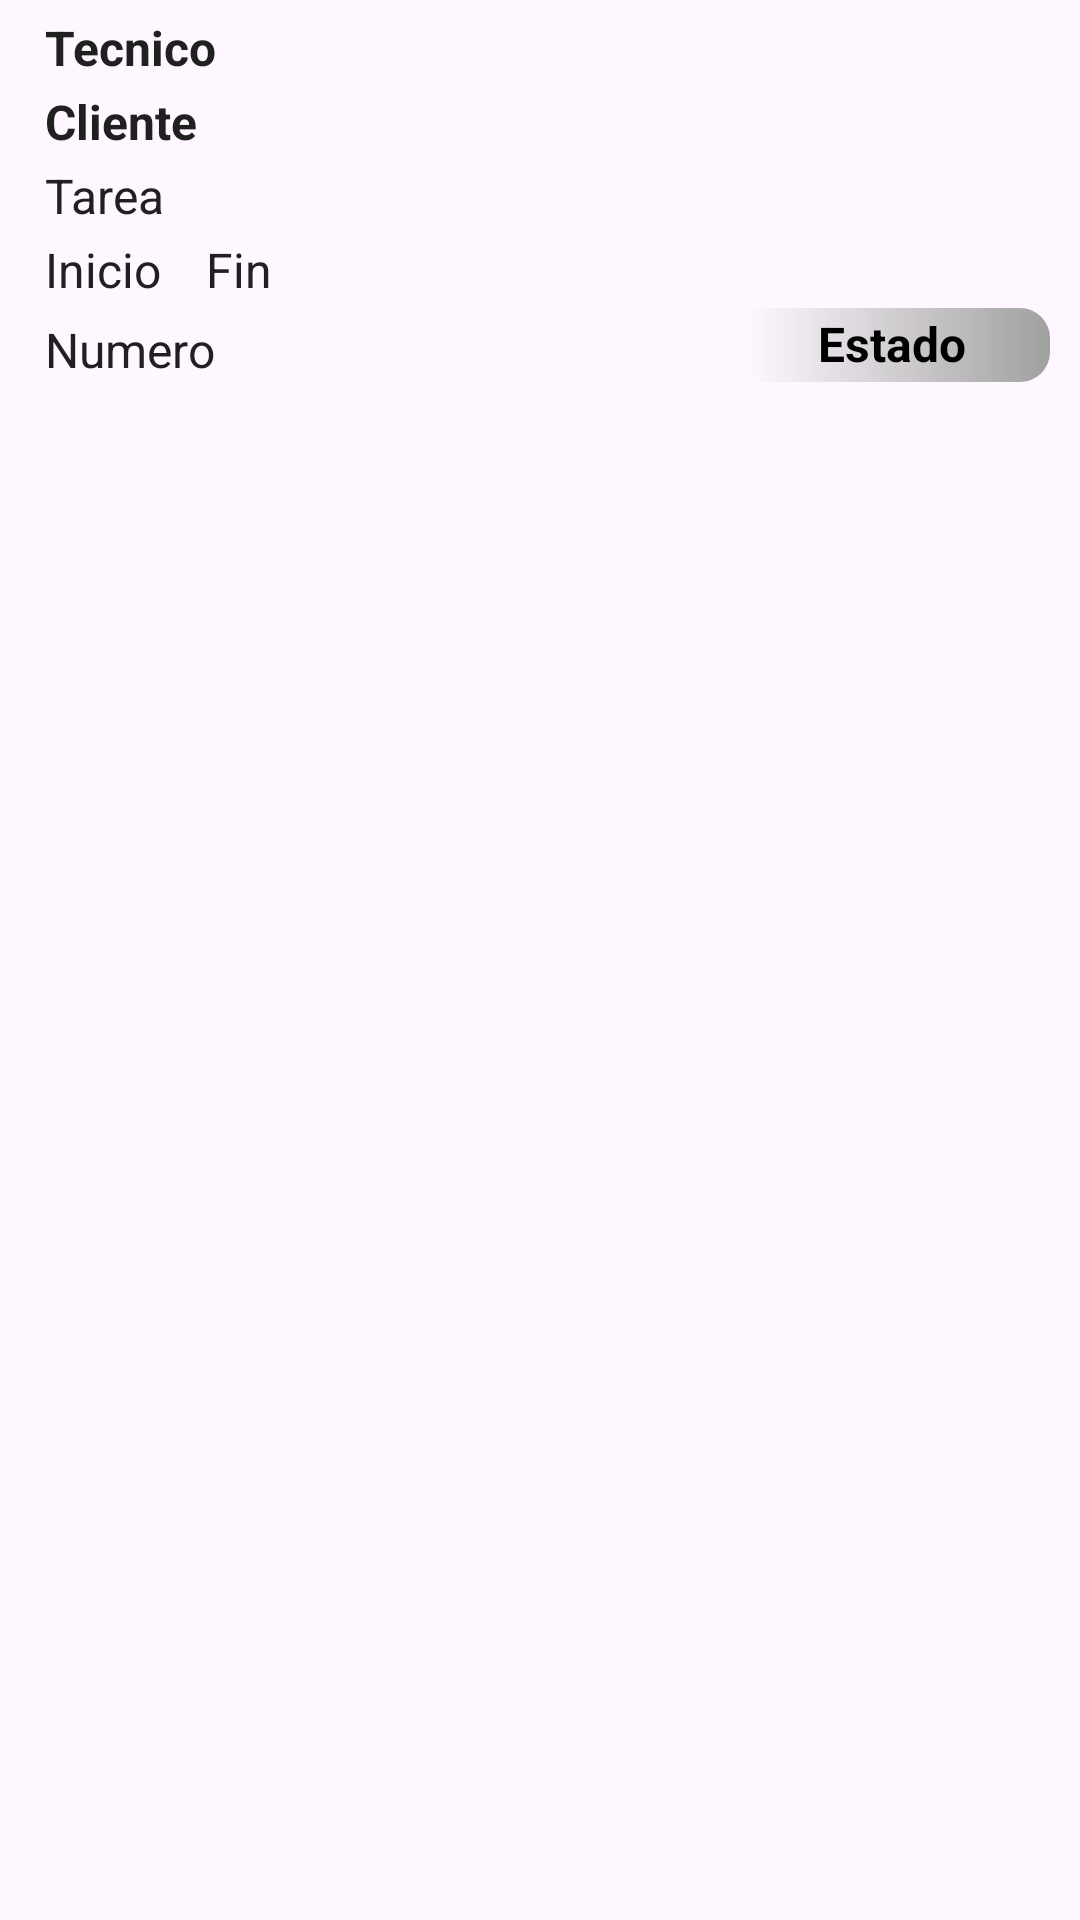

Layout XML and referenced resources for this Android screen:
<!-- AndroidManifest.xml: application theme Theme.OSM -->
<!-- res/layout/lv_ordenitemsup.xml -->
<?xml version="1.0" encoding="utf-8"?>
<LinearLayout xmlns:android="http://schemas.android.com/apk/res/android"
    xmlns:app="http://schemas.android.com/apk/res-auto"
    android:layout_width="match_parent"
    android:layout_height="wrap_content"
    android:orientation="vertical">


    <LinearLayout
        android:id="@+id/relitem"
        android:layout_width="match_parent"
        android:layout_height="wrap_content"
        android:layout_marginStart="5dp"
        android:layout_marginTop="2dp"
        android:layout_marginEnd="5dp"
        android:layout_marginBottom="3dp"
        android:orientation="vertical">

        <RelativeLayout
            android:layout_width="match_parent"
            android:layout_height="wrap_content"
            android:layout_marginTop="2dp"
            android:layout_marginBottom="1.00dp">

            <TextView
                android:id="@+id/textViewUsername6"
                android:layout_width="wrap_content"
                android:layout_height="wrap_content"
                android:layout_alignParentStart="true"
                android:layout_alignParentTop="true"
                android:layout_alignParentEnd="true"
                android:layout_marginStart="5dp"
                android:layout_marginTop="0dp"
                android:layout_marginEnd="5dp"
                android:ellipsize="end"
                android:maxLines="5"
                android:paddingStart="5dp"
                android:paddingTop="1dp"
                android:paddingBottom="2dp"
                android:text="Tecnico"
                android:textAppearance="@style/Base.TextAppearance.AppCompat.Large"
                android:textColor="#202020"
                android:textSize="16sp"
                android:textStyle="bold" />

            <TextView
                android:id="@+id/textViewUsername5"
                android:layout_width="wrap_content"
                android:layout_height="wrap_content"
                android:layout_below="@+id/textViewUsername3"
                android:layout_alignStart="@+id/textViewUsername3"
                android:layout_alignParentEnd="false"
                android:paddingStart="5dp"
                android:paddingTop="3dp"
                android:paddingBottom="2dp"
                android:text="Numero"
                android:textAppearance="@style/Base.TextAppearance.AppCompat.Large"
                android:textColor="#202020"
                android:textSize="16sp"
                android:textStyle="normal" />

            <TextView
                android:id="@+id/textViewUsername"
                android:layout_width="wrap_content"
                android:layout_height="wrap_content"
                android:layout_below="@+id/textViewUsername2"
                android:layout_alignStart="@+id/textViewUsername2"
                android:layout_alignParentEnd="true"
                android:layout_marginTop="0dp"
                android:layout_marginEnd="5dp"
                android:ellipsize="end"
                android:maxLines="3"
                android:paddingStart="5dp"
                android:paddingTop="1dp"
                android:paddingBottom="2dp"
                android:text="Tarea"
                android:textAppearance="@style/Base.TextAppearance.AppCompat.Large"
                android:textColor="#202020"
                android:textSize="16sp" />

            <TextView
                android:id="@+id/textViewUsername2"
                android:layout_width="wrap_content"
                android:layout_height="wrap_content"
                android:layout_below="@+id/textViewUsername6"
                android:layout_alignStart="@+id/textViewUsername6"
                android:layout_alignParentEnd="true"
                android:layout_marginStart="0dp"
                android:layout_marginTop="0dp"
                android:layout_marginEnd="5dp"
                android:ellipsize="end"
                android:maxLines="1"
                android:paddingStart="5dp"
                android:paddingTop="1dp"
                android:paddingBottom="2dp"
                android:text="Cliente"
                android:textAppearance="@style/Base.TextAppearance.AppCompat.Large"
                android:textColor="#202020"
                android:textSize="16sp"
                android:textStyle="bold" />

            <TextView
                android:id="@+id/textViewUsername3"
                android:layout_width="wrap_content"
                android:layout_height="wrap_content"
                android:layout_below="@+id/textViewUsername"
                android:layout_alignStart="@+id/textViewUsername2"
                android:layout_marginStart="0dp"
                android:layout_marginTop="0dp"
                android:paddingStart="5dp"
                android:paddingTop="1dp"
                android:paddingBottom="2dp"
                android:text="Inicio"
                android:textAppearance="@style/Base.TextAppearance.AppCompat.Large"
                android:textColor="#202020"
                android:textSize="16sp"
                android:textStyle="normal" />

            <TextView
                android:id="@+id/textViewUsername7"
                android:layout_width="wrap_content"
                android:layout_height="wrap_content"
                android:layout_alignTop="@+id/textViewUsername3"
                android:layout_marginStart="10dp"
                android:layout_marginTop="0dp"
                android:layout_toEndOf="@+id/textViewUsername3"
                android:paddingStart="5dp"
                android:paddingTop="1dp"
                android:paddingBottom="2dp"
                android:text="Fin"
                android:textAppearance="@style/Base.TextAppearance.AppCompat.Large"
                android:textColor="#202020"
                android:textSize="16sp"
                android:textStyle="normal" />

            <TextView
                android:id="@+id/textViewUsername4"
                android:layout_width="wrap_content"
                android:layout_height="wrap_content"
                android:layout_below="@id/textViewUsername3"
                android:layout_alignParentEnd="true"
                android:layout_alignParentBottom="false"
                android:layout_marginTop="0dp"
                android:layout_marginEnd="5dp"
                android:layout_marginBottom="5dp"
                android:background="@drawable/color_gray_grad"
                android:gravity="center_horizontal"
                android:minWidth="100dp"
                android:paddingStart="5dp"
                android:paddingTop="1dp"
                android:paddingEnd="10dp"
                android:paddingBottom="2dp"
                android:text="Estado"
                android:textAppearance="@style/Base.TextAppearance.AppCompat.Large"
                android:textColor="#000000"
                android:textSize="16sp"
                android:textStyle="bold" />

        </RelativeLayout>
    </LinearLayout>

</LinearLayout>
<!-- resources referenced by this layout -->
<resources>
  <!-- drawable color_gray_grad (drawable) -->
  <shape xmlns:android="http://schemas.android.com/apk/res/android"
      android:shape="rectangle">
      <gradient
          android:angle="0"
          android:startColor="#00FFFFFF"
          android:endColor="#FFA0A0A0"
          android:type="linear" />
      <corners
          android:topLeftRadius="0dp"
          android:topRightRadius="10dp"
          android:bottomLeftRadius="0dp"
          android:bottomRightRadius="10dp"/>
  </shape>
  <style name="Theme.OSM" parent="Base.Theme.OSM" />
  <style name="Base.Theme.OSM" parent="Theme.Material3.DayNight.NoActionBar">
  
          <item name="android:forceDarkAllowed" tools:targetApi="q">false</item>
  
          <item name="colorPrimary">@color/purple_500</item>
          <item name="colorPrimaryVariant">@color/purple_700</item>
          <item name="colorOnPrimary">@color/white</item>
          
          <item name="colorSecondary">@color/teal_200</item>
          <item name="colorSecondaryVariant">@color/teal_700</item>
          <item name="colorOnSecondary">@color/black</item>
          
          <item name="android:statusBarColor" tools:targetApi="l">?attr/colorPrimaryVariant</item>
      </style>
  <color name="purple_500">#BA5536</color>
  <color name="purple_700">#BA5536</color>
  <color name="white">#FFFFFF</color>
  <color name="teal_200">#BA5536</color>
  <color name="teal_700">#BA5536</color>
  <color name="black">#000000</color>
</resources>
